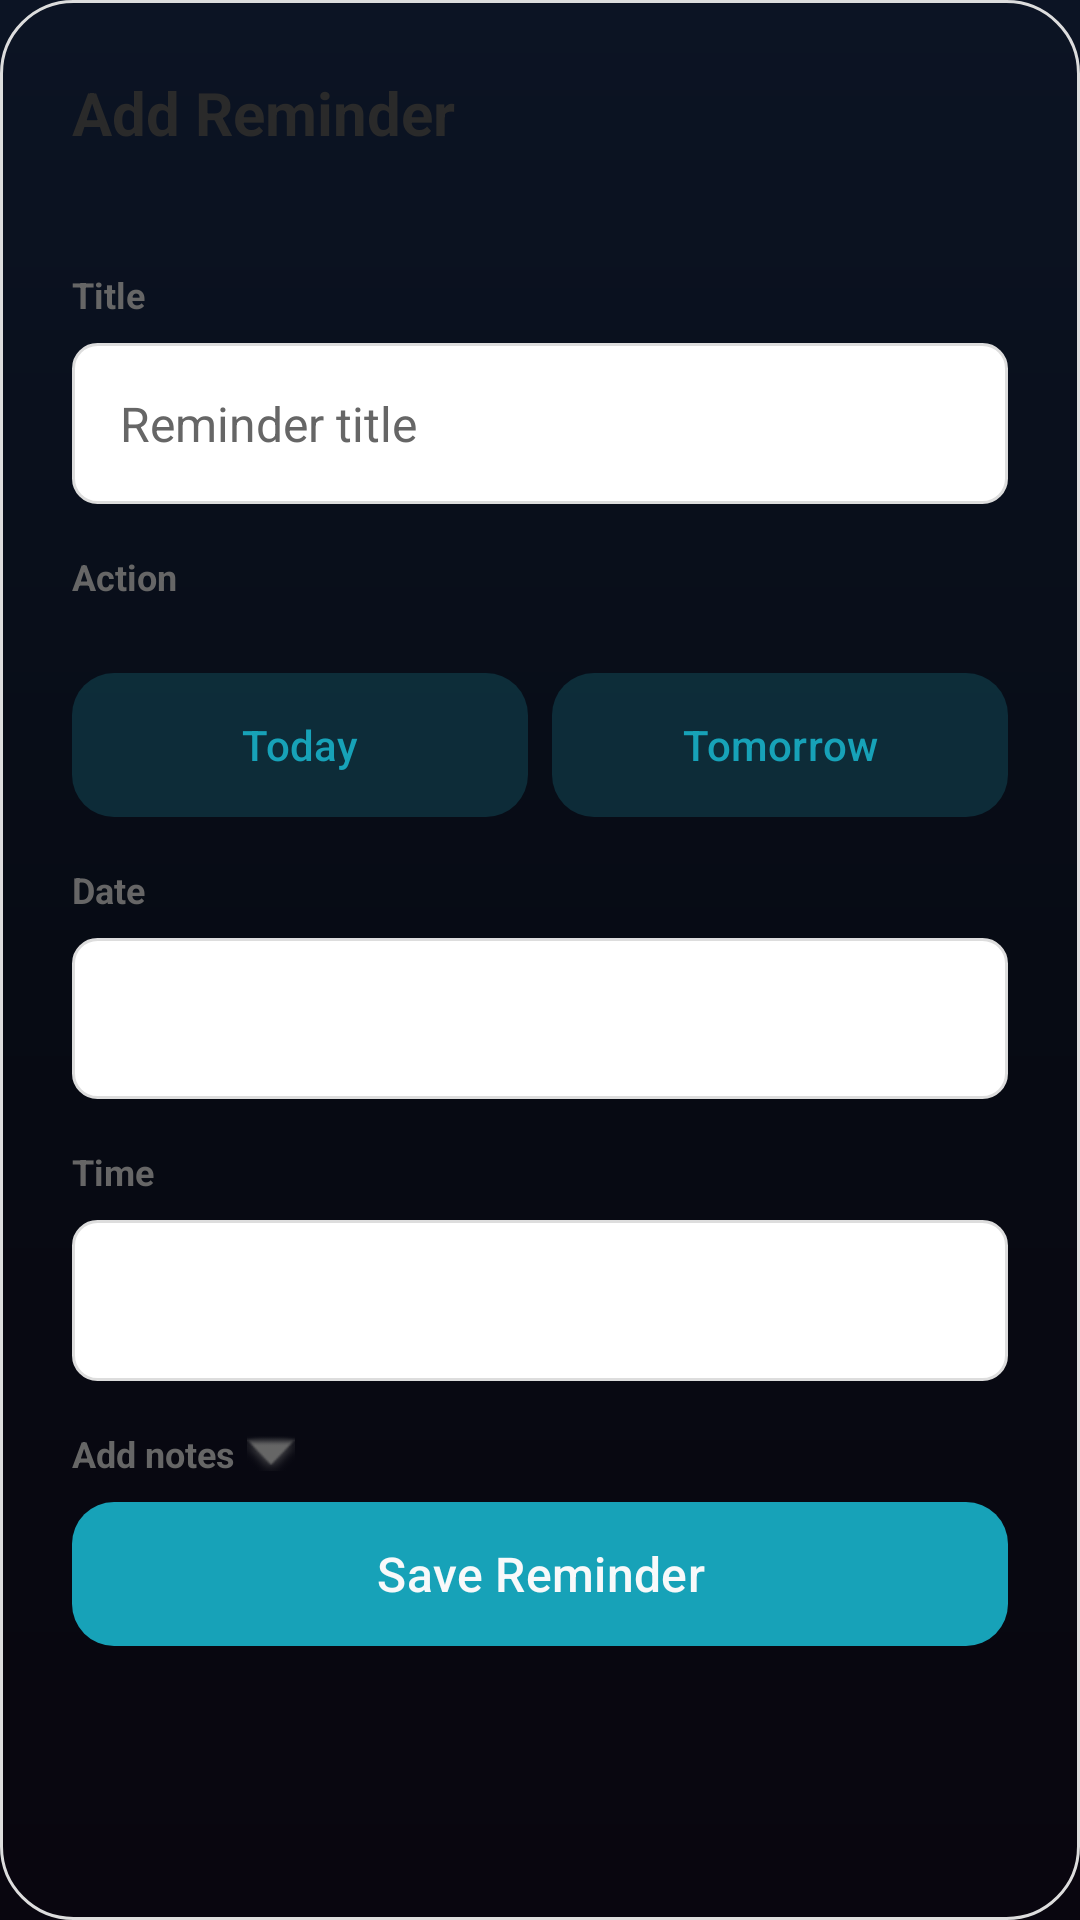

Write the Android layout XML for this screen, with the resource values it uses.
<!-- AndroidManifest.xml: application theme Theme.RCRM -->
<!-- res/layout/dialog_add_reminder.xml -->
<?xml version="1.0" encoding="utf-8"?>
<androidx.core.widget.NestedScrollView xmlns:android="http://schemas.android.com/apk/res/android"
    xmlns:app="http://schemas.android.com/apk/res-auto"
    android:layout_width="match_parent"
    android:layout_height="wrap_content"
    android:background="@drawable/bg_dialog_space_glass"
    android:scrollbars="vertical">

    <LinearLayout
        android:layout_width="match_parent"
        android:layout_height="wrap_content"
        android:orientation="vertical"
        android:padding="24dp">

        <TextView
            android:id="@+id/tvAddReminderHeader"
            android:layout_width="match_parent"
            android:layout_height="wrap_content"
            android:layout_marginBottom="4dp"
            android:text="Add Reminder"
            android:textColor="@color/textColorPrimary"
            android:textSize="20sp"
            android:textStyle="bold" />

        <TextView
            android:id="@+id/tvAddReminderContact"
            android:layout_width="match_parent"
            android:layout_height="wrap_content"
            android:layout_marginBottom="16dp"
            android:textColor="@color/textColorSecondary"
            android:textSize="14sp" />

        <LinearLayout
            android:layout_width="match_parent"
            android:layout_height="wrap_content"
            android:layout_marginBottom="8dp"
            android:orientation="horizontal"
            android:gravity="center_vertical">
            <TextView
                android:layout_width="wrap_content"
                android:layout_height="wrap_content"
                android:text="Title"
                android:textColor="@color/textColorSecondary"
                android:textSize="12sp"
                android:textStyle="bold" />

            <TextView
                android:id="@+id/tvReminderTitleError"
                android:layout_width="wrap_content"
                android:layout_height="wrap_content"
                android:layout_marginStart="8dp"
                android:textColor="@color/colorDanger"
                android:textSize="12sp"
                android:visibility="gone" />
        </LinearLayout>

        <EditText
            android:id="@+id/etReminderTitle"
            android:layout_width="match_parent"
            android:layout_height="wrap_content"
            android:layout_marginBottom="16dp"
            android:background="@drawable/bg_edittext_outline"
            android:hint="Reminder title"
            android:inputType="textCapSentences"
            android:minHeight="48dp"
            android:padding="16dp"
            android:textColor="@color/textColorPrimary"
            android:textColorHint="@color/textColorSecondary"
            android:textSize="16sp" />

        <TextView
            android:layout_width="match_parent"
            android:layout_height="wrap_content"
            android:layout_marginBottom="8dp"
            android:text="Action"
            android:textColor="@color/textColorSecondary"
            android:textSize="12sp"
            android:textStyle="bold" />

        <LinearLayout
            android:id="@+id/layoutReminderTypes"
            android:layout_width="match_parent"
            android:layout_height="wrap_content"
            android:layout_marginBottom="16dp"
            android:orientation="vertical" />

        <LinearLayout
            android:layout_width="match_parent"
            android:layout_height="wrap_content"
            android:layout_marginBottom="16dp"
            android:orientation="horizontal">

            <com.google.android.material.button.MaterialButton
                android:id="@+id/btnDueToday"
                android:layout_width="0dp"
                android:layout_height="wrap_content"
                android:layout_marginEnd="8dp"
                android:layout_weight="1"
                android:background="@drawable/bg_neon_cyan_button"
                app:backgroundTint="@null"
                android:minHeight="48dp"
                android:text="Today"
                android:textAllCaps="false"
                android:textColor="@color/colorInfo"
                android:textSize="14sp" />

            <com.google.android.material.button.MaterialButton
                android:id="@+id/btnDueTomorrow"
                android:layout_width="0dp"
                android:layout_height="wrap_content"
                android:layout_weight="1"
                android:background="@drawable/bg_neon_cyan_button"
                app:backgroundTint="@null"
                android:minHeight="48dp"
                android:text="Tomorrow"
                android:textAllCaps="false"
                android:textColor="@color/colorInfo"
                android:textSize="14sp" />
        </LinearLayout>

        <TextView
            android:layout_width="match_parent"
            android:layout_height="wrap_content"
            android:layout_marginBottom="8dp"
            android:text="Date"
            android:textColor="@color/textColorSecondary"
            android:textSize="12sp"
            android:textStyle="bold" />

        <TextView
            android:id="@+id/tvReminderDate"
            android:layout_width="match_parent"
            android:layout_height="wrap_content"
            android:layout_marginBottom="16dp"
            android:background="@drawable/bg_edittext_outline"
            android:minHeight="48dp"
            android:padding="16dp"
            android:textColor="@color/textColorPrimary"
            android:textSize="16sp" />

        <TextView
            android:layout_width="match_parent"
            android:layout_height="wrap_content"
            android:layout_marginBottom="8dp"
            android:text="Time"
            android:textColor="@color/textColorSecondary"
            android:textSize="12sp"
            android:textStyle="bold" />

        <TextView
            android:id="@+id/tvReminderTime"
            android:layout_width="match_parent"
            android:layout_height="wrap_content"
            android:layout_marginBottom="16dp"
            android:background="@drawable/bg_edittext_outline"
            android:minHeight="48dp"
            android:padding="16dp"
            android:textColor="@color/textColorPrimary"
            android:textSize="16sp" />

        <LinearLayout
            android:id="@+id/btnToggleNotes"
            android:layout_width="wrap_content"
            android:layout_height="wrap_content"
            android:orientation="horizontal"
            android:gravity="center_vertical"
            android:layout_marginBottom="8dp"
            android:background="?attr/selectableItemBackground"
            android:clickable="true"
            android:focusable="true">
            <TextView
                android:id="@+id/tvNotesLabel"
                android:layout_width="wrap_content"
                android:layout_height="wrap_content"
                android:text="Add notes"
                android:textColor="@color/textColorSecondary"
                android:textSize="12sp"
                android:textStyle="bold" />
            <ImageView
                android:id="@+id/ivNotesChevron"
                android:layout_width="16dp"
                android:layout_height="16dp"
                android:layout_marginStart="4dp"
                android:src="@android:drawable/arrow_down_float"
                app:tint="@color/textColorSecondary" />
        </LinearLayout>

        <EditText
            android:id="@+id/etReminderNotes"
            android:layout_width="match_parent"
            android:layout_height="wrap_content"
            android:layout_marginBottom="12dp"
            android:background="@drawable/bg_edittext_outline"
            android:gravity="top"
            android:hint="Optional notes"
            android:inputType="textMultiLine|textCapSentences"
            android:minLines="2"
            android:padding="16dp"
            android:textColor="@color/textColorPrimary"
            android:textColorHint="@color/textColorSecondary"
            android:textSize="16sp"
            android:visibility="gone" />

        <TextView
            android:id="@+id/tvReminderSaveError"
            android:layout_width="match_parent"
            android:layout_height="wrap_content"
            android:layout_marginBottom="12dp"
            android:textColor="@color/colorDanger"
            android:textSize="14sp"
            android:visibility="gone" />

        <com.google.android.material.button.MaterialButton
            android:id="@+id/btnSaveReminder"
            android:layout_width="match_parent"
            android:layout_height="wrap_content"
            android:background="@drawable/bg_primary_gradient_button"
            android:minHeight="48dp"
            android:text="Save Reminder"
            android:textAllCaps="false"
            android:textColor="@color/backgroundColor"
            android:textSize="16sp"
            app:backgroundTint="@null" />
    </LinearLayout>
</androidx.core.widget.NestedScrollView>
<!-- resources referenced by this layout -->
<resources>
  <color name="backgroundColor">#F8F9FA</color>
  <color name="colorDanger">#DC3545</color>
  <color name="colorInfo">#17A2B8</color>
  <color name="textColorPrimary">#2A2A2A</color>
  <color name="textColorSecondary">#666666</color>
  <!-- drawable bg_dialog_space_glass (drawable) -->
  <?xml version="1.0" encoding="utf-8"?>
  <shape xmlns:android="http://schemas.android.com/apk/res/android" android:shape="rectangle">
      <solid android:color="@color/surfaceColor" />
      <corners android:radius="24dp" />
      <stroke android:width="1dp" android:color="@color/dividerColor" />
  </shape>
  <!-- drawable bg_edittext_outline (drawable) -->
  <?xml version="1.0" encoding="utf-8"?>
  <shape xmlns:android="http://schemas.android.com/apk/res/android">
      <solid android:color="#FFFFFF" />
      <stroke
          android:width="1dp"
          android:color="#DDDDDD" />
      <corners android:radius="8dp" />
  </shape>
  <!-- drawable bg_neon_cyan_button (drawable) -->
  <?xml version="1.0" encoding="utf-8"?>
  <shape xmlns:android="http://schemas.android.com/apk/res/android" android:shape="rectangle">
      <solid android:color="#242EE7FF" />
      <corners android:radius="14dp" />
  </shape>
  <!-- drawable bg_primary_gradient_button (drawable) -->
  <?xml version="1.0" encoding="utf-8"?>
  <shape xmlns:android="http://schemas.android.com/apk/res/android" android:shape="rectangle">
      <solid android:color="@color/colorInfo" />
      <corners android:radius="14dp" />
  </shape>
  <style name="Theme.RCRM" parent="Base.Theme.RCRM" />
  <color name="dividerColor">#DDDDDD</color>
  <color name="colorPrimary">#007BFF</color>
  <color name="white">#FFFFFFFF</color>
  <color name="black">#FF000000</color>
  <color name="colorSuccess">#28A745</color>
  <!-- drawable bg_space_gradient (drawable) -->
  <?xml version="1.0" encoding="utf-8"?>
  <shape xmlns:android="http://schemas.android.com/apk/res/android"
      android:shape="rectangle">
      <gradient
          android:startColor="#0C1424"
          android:centerColor="#070B14"
          android:endColor="#09060F"
          android:angle="270" />
  </shape>
  <style name="Widget.RCRM.Button" parent="Widget.Material3.Button">
          <item name="cornerRadius">14dp</item>
          <item name="android:textAllCaps">false</item>
          <item name="android:textColor">@color/white</item>
          <item name="backgroundTint">@color/colorPrimary</item>
      </style>
  <style name="Widget.RCRM.Button.Text" parent="Widget.Material3.Button.TextButton">
          <item name="android:textAllCaps">false</item>
          <item name="android:textColor">@color/colorInfo</item>
      </style>
  <style name="Widget.RCRM.Card" parent="Widget.Material3.CardView.Filled">
          <item name="cardBackgroundColor">@color/surfaceGlass</item>
          <item name="cardCornerRadius">20dp</item>
          <item name="cardElevation">0dp</item>
          <item name="strokeWidth">1dp</item>
          <item name="strokeColor">@color/dividerColor</item>
      </style>
  <style name="Widget.RCRM.PopupMenu" parent="Widget.Material3.PopupMenu">
          <item name="android:popupBackground">@color/surfaceColor</item>
      </style>
  <style name="Widget.RCRM.PopupMenu.List" parent="Widget.Material3.PopupMenu.ListPopupWindow">
          <item name="android:popupBackground">@color/surfaceColor</item>
      </style>
  <style name="Widget.RCRM.TabLayout" parent="Widget.Material3.TabLayout">
          <item name="tabIndicatorColor">@color/colorInfo</item>
          <item name="tabSelectedTextColor">@color/colorInfo</item>
          <item name="tabTextColor">@color/textColorSecondary</item>
          <item name="tabIndicatorFullWidth">false</item>
          <item name="android:background">@android:color/transparent</item>
      </style>
</resources>
